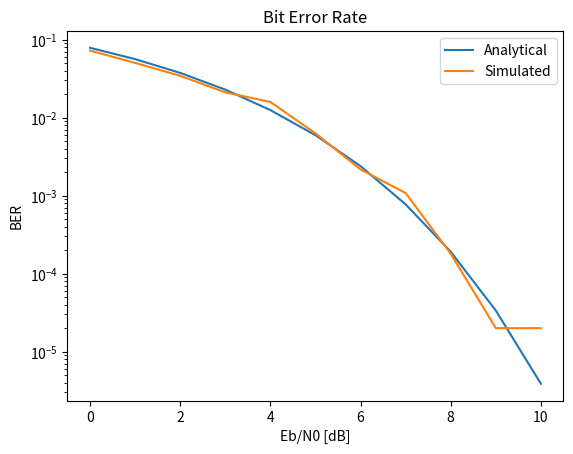

The script that saved this image:
import numpy as np
import random
import math 
from scipy.special import erfc
import matplotlib.pyplot as plt

def genBit(p: float):
    """
    Generates a random bit. p is the probability of getting a '1'.

[redacted]

    """

    b = random.random()
    if b >= p:
        return '1'
    else:
        return '0'

def antipodalCoding(b):
    """
    Perform the antipodal coding for a single input bit: 0 -> 1 and 1 -> -1.

[redacted]

    """

    if b == '1':
        return '-1'
    
    if b == '0':
        return '1'

def antipodalDecoding(b):
    """
    Perform the antipodal decoding for a single input bit: 1 -> 0 and -1 -> 1.

[redacted]

    """

    if b == '1':
        return '0'
    
    if b == '-1':
        return '1'
    
def gaussianNoise(SNR):
    """
    Return a sample of random Gaussian Noise, with the given SNR = Eb/N0.
    
[redacted]

    """

    sigma = math.sqrt(1/(2*SNR))
    n = random.gauss(0, sigma)

    return n

def threshold_decisor(y):
    """
    Perform a trashold decision on the given bit.
    
[redacted]

    """

    if y >= 0:
        return '1' 
    else:
        return '-1'


SNR_dB = np.arange(0, 11, 1)

SNR = np.power(10, SNR_dB/10)

simulated_BER = np.zeros(len(SNR))
analytical_BER = 0.5*erfc(np.sqrt(SNR))

N_err_max = 100
iter_max = 50000

for i in range(len(SNR)):

    N_err = 0
    iter = 0

    while (N_err < N_err_max and iter < iter_max):

        # generation of a bit
        b = genBit(0.5)

        # antipodal coding
        x = antipodalCoding(b)

        # noise
        y = int(x) + gaussianNoise(SNR[i])

        # hard decision
        d = threshold_decisor(y)

        # antipodal decoding
        r = antipodalDecoding(d)
        
        # check for errors
        if r!=b:
            N_err += 1

        iter += 1
    
    simulated_BER[i] = N_err/iter


plt.plot(SNR_dB, analytical_BER)
plt.plot(SNR_dB, simulated_BER)
plt.xlabel('Eb/N0 [dB]')
plt.ylabel('BER')
plt.title('Bit Error Rate')
plt.legend(('Analytical', 'Simulated'))
plt.yscale('log')
plt.show()

